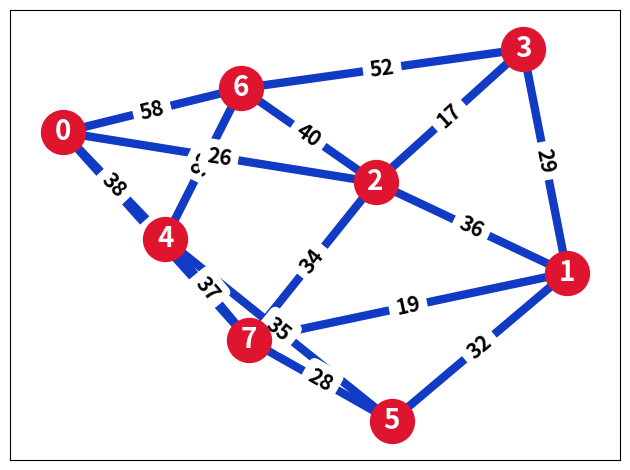
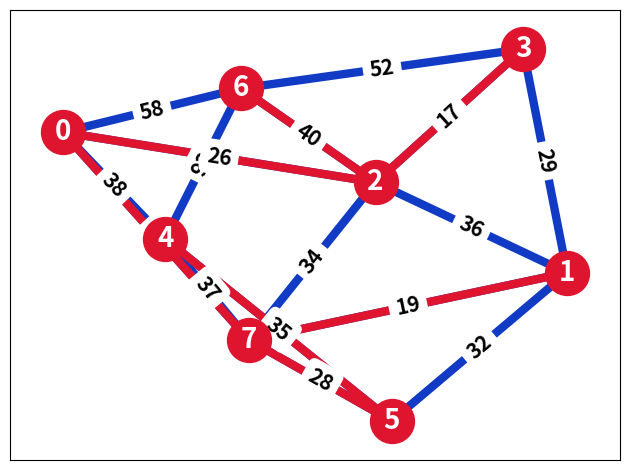
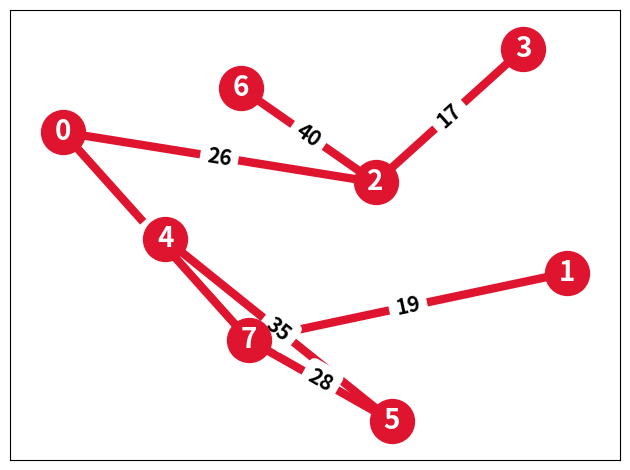
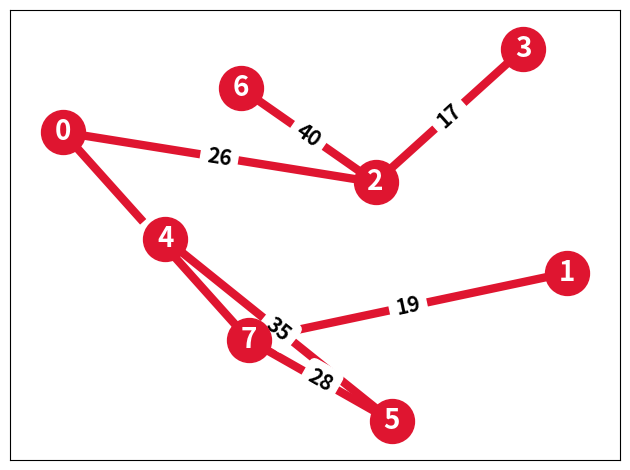

Reproduce these figures in Python, in order.
import matplotlib.pyplot as plt
import networkx as nx

def desenharGrafo(G, arvore, filtro):
    position = nx.spring_layout(G, seed=1)

    # Nós
    nx.draw_networkx_nodes(G, position, node_size=1000, node_color="#df1530")

    match (filtro):
        case 1:
            # Defaut
            nx.draw_networkx_edges(G, position, width=6, edge_color="#113ac5")
            nx.draw_networkx_labels(G, position, font_size=20, font_family="sans-serif", font_color="white", font_weight="bold")
            edge_labels = nx.get_edge_attributes(G, "weight")
            nx.draw_networkx_edge_labels(G, position, edge_labels, font_size=15, font_family="sans-serif", font_weight="bold")

        case 2:
            # Destaque
            nx.draw_networkx_edges(G, position, width=6, edge_color="#113ac5")
            nx.draw_networkx_labels(G, position, font_size=20, font_family="sans-serif", font_color="white", font_weight="bold")
            
            arvore_edges = [(aresta.origem, aresta.destino) for aresta in arvore]
            nx.draw_networkx_edges(G, position, edgelist=arvore_edges, width=6, edge_color="#df1530")  # Destaque para a AGM
            
            edge_labels = nx.get_edge_attributes(G, "weight")
            nx.draw_networkx_edge_labels(G, position, edge_labels, font_size=15, font_family="sans-serif", font_weight="bold")

        case 3:
            # Apenas Arvore
            arvore_edges = [(aresta.origem, aresta.destino) for aresta in arvore]
            nx.draw_networkx_edges(G, position, edgelist=arvore_edges, width=6, edge_color="#df1530")

            arvore_labels = set([aresta.origem for aresta in arvore] + [aresta.destino for aresta in arvore])
            labels_arvore = {n: n for n in arvore_labels}
            nx.draw_networkx_labels(G, position, labels=labels_arvore, font_size=20, font_family="sans-serif", font_color="white", font_weight="bold")

            arvore_weight_labels = {(aresta.origem, aresta.destino): aresta.peso for aresta in arvore}
            nx.draw_networkx_edge_labels(G, position, edge_labels=arvore_weight_labels, font_size=15, font_family="sans-serif", font_weight="bold")

    plt.tight_layout()
    plt.show()

class Subconjunto:
    def __init__(self, pai, classificacaoKey):
        self.pai = pai
        self.classificacaoKey = classificacaoKey

class Aresta:
    def __init__(self, origem, destino, peso):
        self.origem = origem
        self.destino = destino
        self.peso = peso

def procurarKruskal(arestas):
    arvore = []
    subconjuntos = []

    def numerosDeNos(arestas):
        nos = []
        for aresta in arestas:
            nos.append(aresta.origem)
            nos.append(aresta.destino)
        return len(nos)

    n = numerosDeNos(arestas)

    def procurar(subconjuntos, i):
        if subconjuntos[i].pai != i:
            subconjuntos[i].pai = procurar(subconjuntos, subconjuntos[i].pai)
        return subconjuntos[i].pai

    def unir(subconjuntos, no1, no2):
        no1 = procurar(subconjuntos, no1)
        no2 = procurar(subconjuntos, no2)

        if subconjuntos[no1].classificacaoKey < subconjuntos[no2].classificacaoKey:
            subconjuntos[no1].pai = no2
        elif subconjuntos[no1].classificacaoKey > subconjuntos[no2].classificacaoKey:
            subconjuntos[no2].pai = no1
        else:
            subconjuntos[no2].pai = no1
            subconjuntos[no1].classificacaoKey += 1

    arestas.sort(key=lambda x: x.peso)

    for i in range(n):
        subconjuntos.append(Subconjunto(i, 0))

    i = 0
    while len(arvore) < n - 1 and i < len(arestas):
        aresta = arestas[i]

        noPrimario = procurar(subconjuntos, aresta.origem)
        noFinal = procurar(subconjuntos, aresta.destino)

        if noPrimario != noFinal:
            arvore.append(aresta)
            unir(subconjuntos, noPrimario, noFinal)

        i += 1

    return arvore

def procurarPrim(arestas, noInicial):
    grafo = {}
    for aresta in arestas:
        if aresta.origem not in grafo:
            grafo[aresta.origem] = []
        if aresta.destino not in grafo:
            grafo[aresta.destino] = []
        grafo[aresta.origem].append((aresta.peso, aresta.destino))
        grafo[aresta.destino].append((aresta.peso, aresta.origem))

    arvore = []
    noVisitado = []
    noProximo = []

    noVisitado.append(noInicial)
    for peso, destino in grafo[noInicial]:
        noProximo.append((peso, noInicial, destino))

    while noProximo:
        menorAresta = min(noProximo, key=lambda x: x[0])
        peso, origem, destino = menorAresta

        noProximo.remove(menorAresta)

        if destino not in noVisitado:
            noVisitado.append(destino)
            arvore.append(Aresta(origem, destino, peso))

            for prox_peso, prox_destino in grafo[destino]:
                if prox_destino not in noVisitado:
                    noProximo.append((prox_peso, destino, prox_destino))

    return arvore

def main():
    # Para amostragem
    G = nx.Graph()
    G.add_edge(4,5, weight=35)
    G.add_edge(4,7, weight=37)
    G.add_edge(5,7, weight=28)
    G.add_edge(0,7, weight=16)
    G.add_edge(1,5, weight=32)
    G.add_edge(0,4, weight=38)
    G.add_edge(2,3, weight=17)
    G.add_edge(1,7, weight=19)
    G.add_edge(0,2, weight=26)
    G.add_edge(1,2, weight=36)
    G.add_edge(1,3, weight=29)
    G.add_edge(2,7, weight=34)
    G.add_edge(6,2, weight=40)
    G.add_edge(3,6, weight=52)
    G.add_edge(6,0, weight=58)
    G.add_edge(6,4, weight=93)
    # Para conta
    arestas = [
        Aresta(4,5,35),
        Aresta(4,7,37),
        Aresta(5,7,28),
        Aresta(0,7,16),
        Aresta(1,5,32),
        Aresta(0,4,38),
        Aresta(2,3,17),
        Aresta(1,7,19),
        Aresta(0,2,26),
        Aresta(1,2,36),
        Aresta(1,3,29),
        Aresta(2,7,34),
        Aresta(6,2,40),
        Aresta(3,6,52),
        Aresta(6,0,58),
        Aresta(6,4,93),
    ]

    arvoreKruskal = procurarKruskal(arestas)
    desenharGrafo(G, arvoreKruskal, 1)
    desenharGrafo(G, arvoreKruskal, 2)
    desenharGrafo(G, arvoreKruskal, 3)

    arvorePrim = procurarPrim(arestas, 1)
    desenharGrafo(G, arvorePrim, 1)
    desenharGrafo(G, arvorePrim, 2)
    desenharGrafo(G, arvorePrim, 3)



if __name__ == "__main__":
    main()
